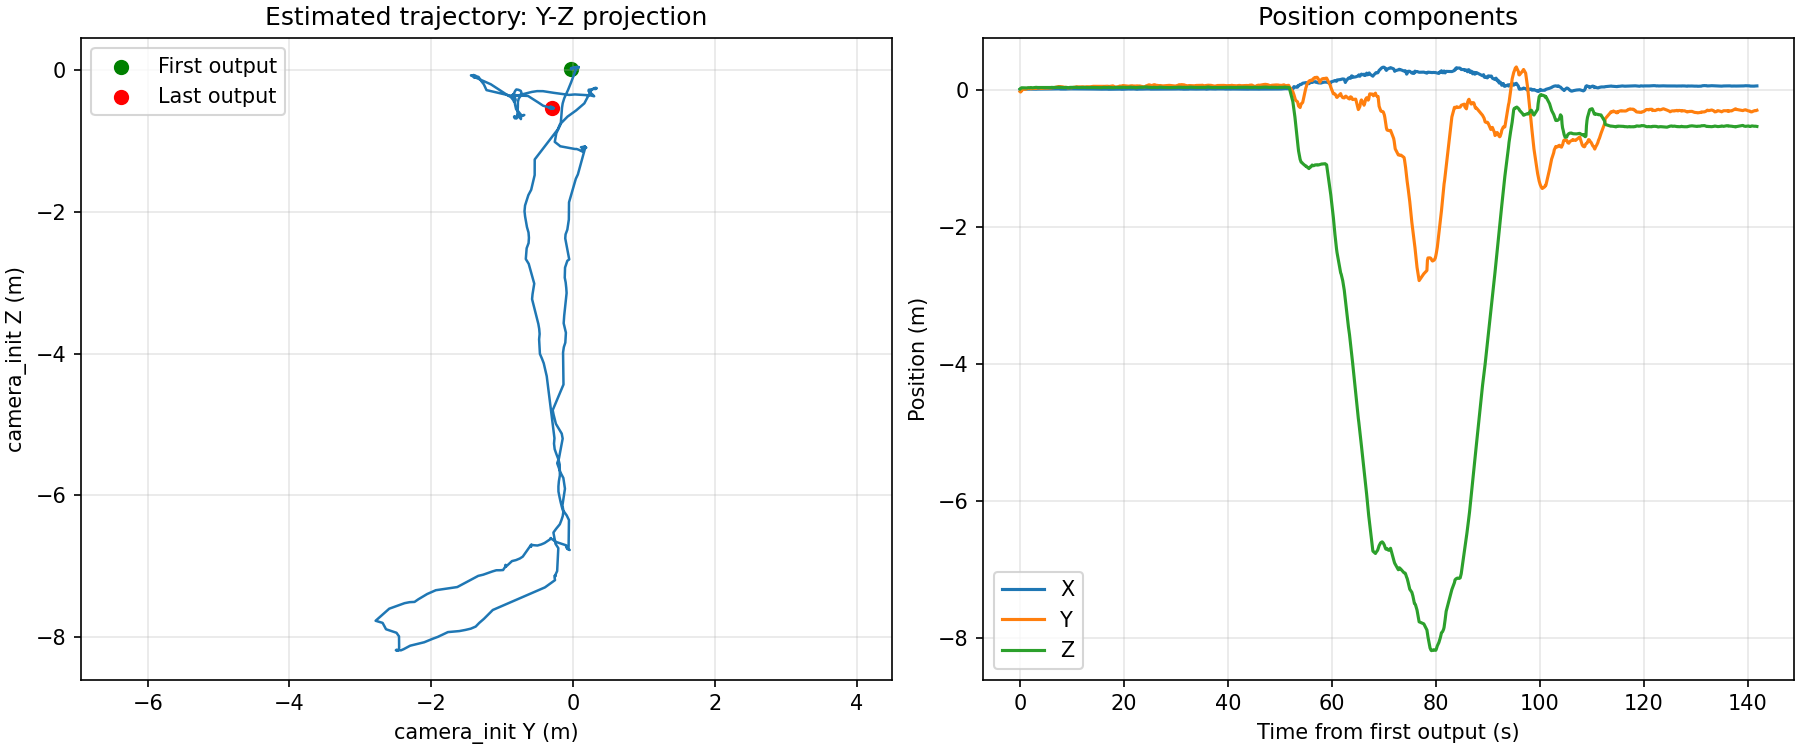

Data behind this chart, as committed beside it:
sec, nanosec, x, y, z, qx, qy, qz, qw
1795101514, 810010194, 0.003111, -0.02434, 0.01387, 0.002097, 0.000483, 0.0005649, 1
1795101514, 909882068, 0.005111, -0.03117, 0.02164, 0.002429, 0.0009546, 0.0003404, 1
1795101515, 9886026, 0.009197, -0.01185, 0.02663, 0.001071, 0.001233, 0.0004117, 1
1795101515, 109833002, 0.0103, -0.01654, 0.03098, 0.001708, 0.001309, 0.0002884, 1
1795101515, 209835767, 0.01148, -0.002061, 0.03079, 0.0006884, 0.00157, -7.723750857420186e-05, 1
1795101515, 410931825, 0.012, 0.008845, 0.03148, 0.000242, 0.001494, -0.0004341, 1
1795101515, 611686944, 0.01223, 0.01222, 0.02948, 1.8819973981252693e-05, 0.001489, -0.0001593, 1
1795101515, 810882091, 0.01134, 0.008205, 0.02926, 0.0004242, 0.001457, -0.000493, 1
1795101516, 210944890, 0.011, 0.01795, 0.02868, -0.0005725, 0.001572, -0.0005735, 1
1795101516, 310832977, 0.0112, 0.02448, 0.03133, -0.0005241, 0.001648, -0.001321, 1
1795101516, 510782003, 0.01066, 0.02189, 0.03222, -0.0004755, 0.001487, -0.0005746, 1
1795101516, 710779905, 0.01185, 0.02295, 0.03077, -0.0005877, 0.001714, -0.001024, 1
1795101516, 810785055, 0.01336, 0.02108, 0.03343, -0.0003892, 0.001762, -0.0007313, 1
1795101516, 915863037, 0.01216, 0.01717, 0.0344, -0.0001075, 0.001598, -0.0006949, 1
1795101517, 210819959, 0.01134, 0.0202, 0.0306, -0.0002854, 0.001464, -0.0007027, 1
1795101517, 810904979, 0.009981, 0.02255, 0.03727, -0.0006391, 0.001574, -0.001281, 1
1795101517, 911818027, 0.01059, 0.0219, 0.03724, -0.0003895, 0.001564, -0.00126, 1
1795101518, 211824893, 0.01195, 0.0278, 0.03493, -0.001076, 0.001673, -0.0009797, 1
1795101518, 718750953, 0.01255, 0.02582, 0.03491, -0.0008559, 0.00156, -0.001433, 1
1795101518, 810873270, 0.01251, 0.0212, 0.03532, -0.0003309, 0.001571, -0.001197, 1
1795101519, 510649204, 0.01212, 0.02584, 0.03599, -0.001041, 0.001713, -0.001056, 1
1795101519, 710696935, 0.01317, 0.02662, 0.03454, -0.0009409, 0.001666, -0.0007761, 1
1795101519, 810689926, 0.01302, 0.0256, 0.03591, -0.0009075, 0.001738, -0.0005869, 1
1795101519, 911813259, 0.01284, 0.02517, 0.035, -0.001012, 0.00174, -0.0008481, 1
1795101520, 610589027, 0.01261, 0.02876, 0.03331, -0.001088, 0.00184, -0.001451, 1
1795101520, 710582017, 0.01324, 0.0273, 0.0349, -0.0008165, 0.001844, -0.0008595, 1
1795101520, 910575866, 0.01342, 0.03206, 0.0367, -0.001066, 0.001873, -0.001046, 1
1795101521, 310553073, 0.01403, 0.03267, 0.03535, -0.001313, 0.001962, -0.0007804, 1
1795101522, 310545921, 0.01507, 0.04938, 0.03872, -0.002156, 0.002064, -0.001299, 1
1795101522, 410516977, 0.01371, 0.04675, 0.03638, -0.002449, 0.001861, -0.0006214, 1
1795101522, 510533094, 0.01377, 0.04734, 0.03751, -0.001909, 0.001921, -0.001221, 1
1795101522, 610542058, 0.01192, 0.04403, 0.03655, -0.001798, 0.001516, -0.001059, 1
1795101522, 710638046, 0.01178, 0.04687, 0.0352, -0.001835, 0.001571, -0.001067, 1
1795101522, 910489082, 0.01156, 0.04498, 0.03574, -0.001449, 0.001488, -0.001483, 1
1795101523, 110474109, 0.01148, 0.04289, 0.03379, -0.001661, 0.001472, -0.001501, 1
1795101523, 310457229, 0.01069, 0.03509, 0.03179, -0.0009937, 0.001427, -0.001328, 1
1795101523, 410459280, 0.01178, 0.03829, 0.03446, -0.001327, 0.001684, -0.001479, 1
1795101523, 510462045, 0.01194, 0.03553, 0.03689, -0.00132, 0.00159, -0.0007821, 1
1795101523, 610550165, 0.01179, 0.0364, 0.03544, -0.001281, 0.001651, -0.001259, 1
1795101523, 819845199, 0.01351, 0.03632, 0.03554, -0.001134, 0.001792, -0.001084, 1
1795101524, 10447978, 0.01356, 0.02986, 0.03298, -0.0009609, 0.001799, -0.0006674, 1
1795101524, 210411787, 0.01439, 0.03167, 0.03269, -0.001013, 0.001962, -0.0005723, 1
1795101524, 310427904, 0.01466, 0.03476, 0.03439, -0.001006, 0.001913, -0.001143, 1
1795101524, 418823957, 0.01567, 0.0355, 0.03604, -0.001023, 0.002103, -0.0007757, 1
1795101524, 610412836, 0.01492, 0.03138, 0.03725, -0.0008147, 0.002047, -0.0008519, 1
1795101525, 110368251, 0.01469, 0.03604, 0.0365, -0.001065, 0.002038, -0.000866, 1
1795101525, 318128108, 0.01336, 0.03698, 0.03503, -0.001201, 0.001825, -0.001238, 1
1795101525, 410367965, 0.01293, 0.0381, 0.0358, -0.001171, 0.001763, -0.001015, 1
1795101525, 510406970, 0.01307, 0.0413, 0.03589, -0.001412, 0.001772, -0.00102, 1
1795101525, 610623121, 0.01453, 0.04493, 0.0367, -0.001473, 0.002091, -0.001003, 1
1795101525, 710383653, 0.01485, 0.04465, 0.03938, -0.001435, 0.002009, -0.0008545, 1
1795101525, 910324096, 0.01316, 0.04514, 0.03466, -0.001539, 0.001721, -0.001187, 1
1795101526, 110336065, 0.01389, 0.04261, 0.03504, -0.001325, 0.002055, -0.001265, 1
1795101526, 210309982, 0.01333, 0.0425, 0.03543, -0.001287, 0.001827, -0.001252, 1
1795101526, 410300016, 0.01361, 0.04365, 0.03483, -0.001663, 0.001902, -0.000944, 1
1795101526, 910290956, 0.01386, 0.04535, 0.03614, -0.001641, 0.001859, -0.001126, 1
1795101527, 410264015, 0.01512, 0.0406, 0.03667, -0.001132, 0.002045, -0.0009825, 1
1795101527, 610263109, 0.01389, 0.04618, 0.03415, -0.001587, 0.001874, -0.001158, 1
1795101528, 310215950, 0.01388, 0.04488, 0.03577, -0.001306, 0.001861, -0.0013, 1
1795101528, 410217761, 0.01318, 0.04672, 0.03513, -0.001988, 0.001936, -0.0008193, 1
... 636 more rows
